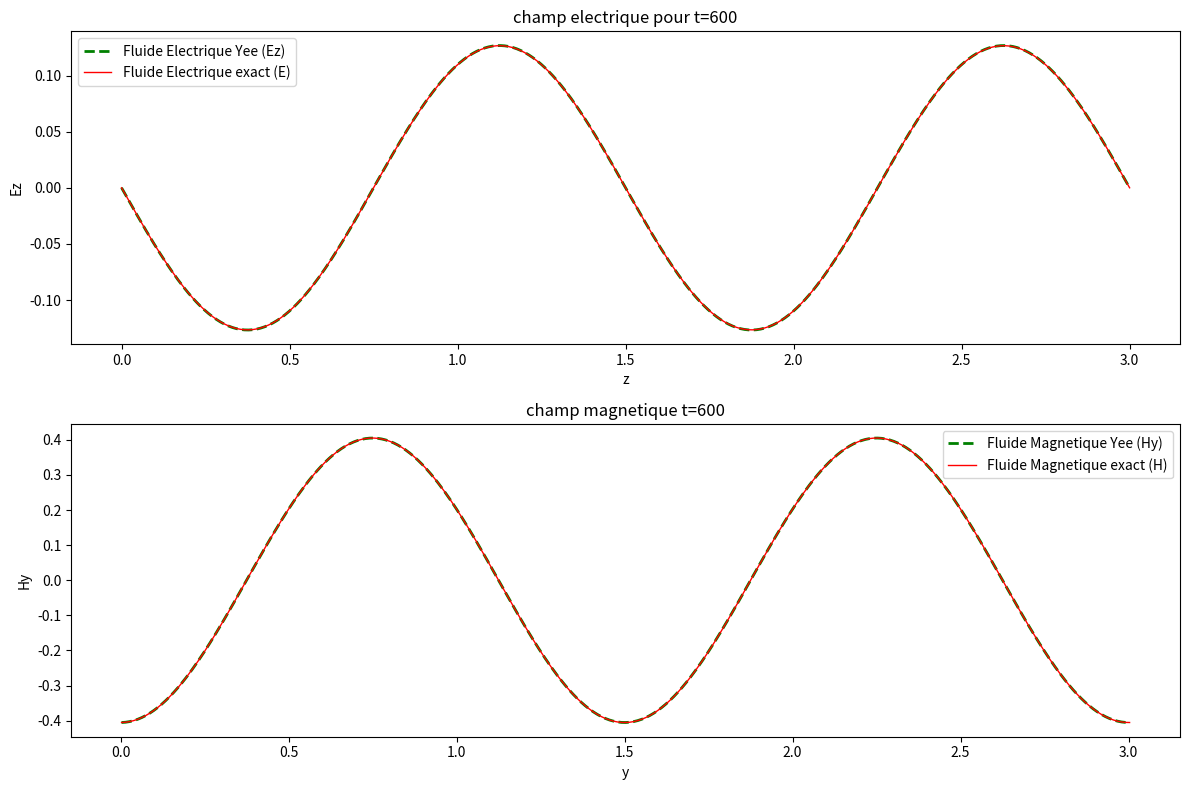
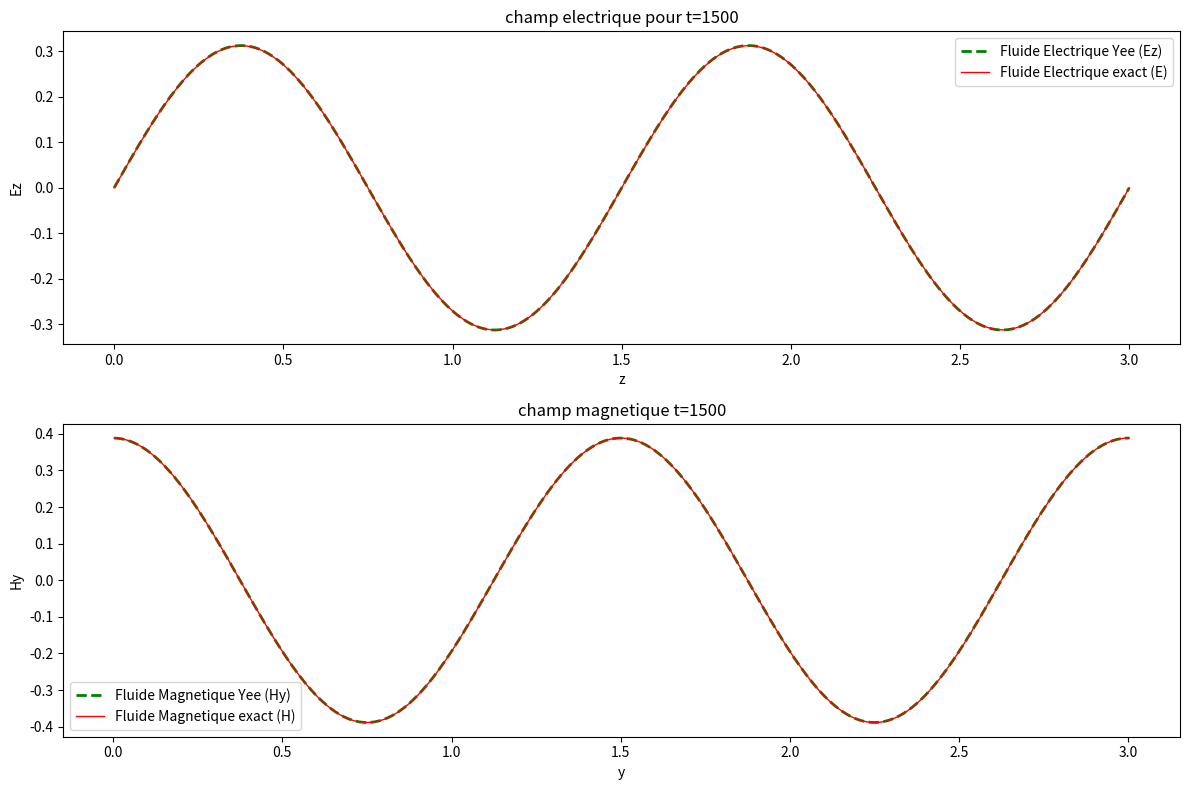
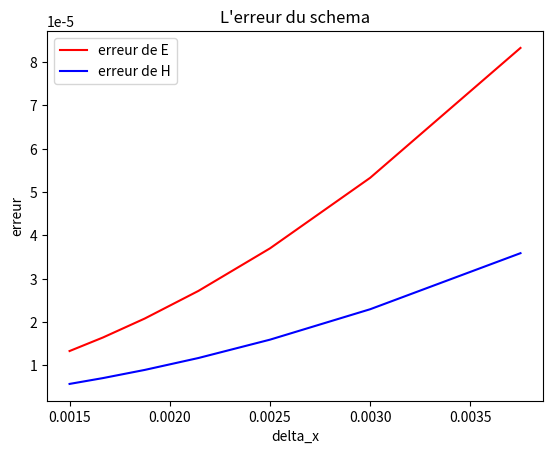
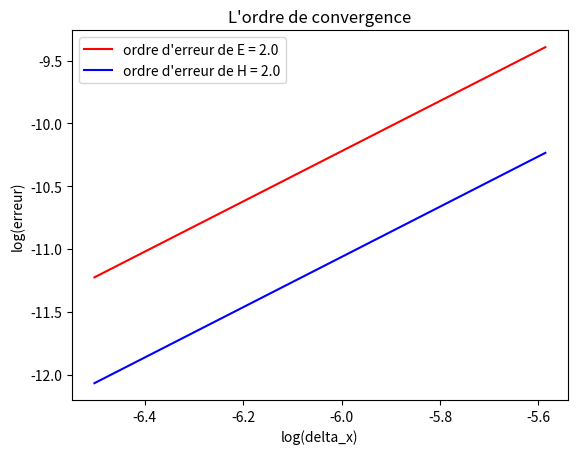

These charts were generated, in order, by the following Python code:
# -*- coding: utf-8 -*-
"""
Created on Sun May 26 23:45:58 2024

[redacted]
"""

import numpy as np
import matplotlib.pyplot as plt


def sol_exacte(t, x, y, omega, mu, e):
    
    c = 1/np.sqrt(mu*e)
    
    E = np.zeros((len(t), len(x)))
    H = np.zeros((len(t), len(x)))
    
    for n in range(len(t)):
        E[n, :] = np.sin(omega * x[:]) * np.sin(c * omega * t[n])
        
        H[n, :] = - 1/(mu*c) * np.cos(c * omega * (delta_t/2+t[n])) * np.cos(omega * y[:]) 
    return H, E



def Maxwell1d(N, I, T, L, omega, mu, e):
    
    c = 1/np.sqrt(mu*e)
    
    delta_t = T/N  #le pas de discritisation temporelle
    delta_x = L/I  #le pas de discritisation spatiale
    coeff = delta_t/delta_x
    
    z = np.arange(0, L + 0.1 * delta_x, delta_x) # I+1 points de discritisation sur pour Ez sur [0,L]
    y = np.arange(delta_x/2, L+delta_x/2 + 0.1 * delta_x, delta_x) # I+1 points de discritisation pour Hy sur [delta_x/2,L+delta_x/2]
    t = np.arange(0, T + 0.1 * delta_t, delta_t) # N+1 points de discritisation temporelle sur [0,L]
    
    # forme des champs magnetique et eletrique
    
    Hy = np.zeros((N+1,I+1))
    Ez = np.zeros((N+1, I+1))
    
    # conditions initiales 
    
    Hy[0, :] = - 1/(mu*c) * np.cos(c * omega * (delta_t/2+t[0])) * np.cos(omega * y[:])
    Ez[0, :] = np.sin(omega * z[:]) * np.sin(c * omega * t[0])
    
    Ez[1, 1:-1] = Ez[0, 1:-1] + (coeff/e) * (Hy[0, 1:-1] - Hy[0, :-2])
    # conditions de bords
    Ez[1, 0] = 0
    Ez[1, -1] = 0
    
    for n in range(1,N):
        
        Hy[n, :-1] = Hy[n-1, :-1] + (coeff/mu) * (Ez[n, 1:] - Ez[n, :-1])
        Hy[n, -1] = Hy[n-1, -1] + (coeff/mu) * (Ez[n, 1] - Ez[n, -1])  
        
        Ez[n + 1, 1:-1] = Ez[n, 1:-1] + (coeff/e) * (Hy[n, 1:-1] - Hy[n, :-2])
        
        # conditions de bords
        Ez[n + 1, 0] = 0
        Ez[n + 1, -1] = 0
        
    Hy[N, :-1] = Hy[N-1, :-1] + (coeff/mu) * (Ez[N, 1:] - Ez[N, :-1])
    Hy[N, -1] = Hy[N-1, -1] + (coeff/mu) * (Ez[N, 1] - Ez[N, -1]) 
    return Hy, Ez, t, z, y

k = 4
L = 3
T = 3
mu = 2
e = 1/3

omega = k * np.pi / L

N = 1500
I = 500
delta_t = T /N
delta_x = L / I
CFL = delta_t / (mu * e * delta_x )
print(f"CFL = {CFL}")


Hy, Ez, t, z, y = Maxwell1d(N, I, T, L, omega, mu, e)
H, E = sol_exacte(t, z, y, omega, mu, e)


#graphe du champ electrique et du champ magnetique
plt.figure(num=1, figsize=(12,8))
t1 = 600
plt.subplot(211)
plt.title(f"champ electrique pour t={t1}")
plt.plot(z, Ez[t1,:], label='Fluide Electrique Yee (Ez)', color='g', lw = 2, linestyle = '--')#, marker='+')
plt.plot(z, E[t1,:], label='Fluide Electrique exact (E)', color='r', lw = 1)
plt.xlabel('z')
plt.ylabel('Ez')
plt.legend()


plt.subplot(212)
plt.title(f"champ magnetique t={t1}")
plt.plot(y, Hy[t1,:], label='Fluide Magnetique Yee (Hy)', color='g', linestyle = '--', lw =2)#, marker='+')
plt.plot(y, H[t1,:], label='Fluide Magnetique exact (H)', color='r', lw=1)
plt.xlabel('y')
plt.ylabel('Hy')
plt.legend()

plt.tight_layout()
plt.show()


plt.figure(num=2, figsize=(12,8))
t2 = 1500
plt.subplot(211)
plt.title(f"champ electrique pour t={t2}")
plt.plot(z, Ez[t2,:], label='Fluide Electrique Yee (Ez)', color='g', lw = 2, linestyle = '--')#, marker='+')
plt.plot(z, E[t2,:], label='Fluide Electrique exact (E)', color='r', lw = 1)
plt.xlabel('z')
plt.ylabel('Ez')
plt.legend()


plt.subplot(212)
plt.title(f"champ magnetique t={t2}")
plt.plot(y, Hy[t2,:], label='Fluide Magnetique Yee (Hy)', color='g', lw = 2, linestyle = '--')#, marker='+')
plt.plot(y, H[t2,:], label='Fluide Magnetique exact (H)', color='r', lw = 1)
plt.xlabel('y')
plt.ylabel('Hy')
plt.legend()


plt.tight_layout()
plt.show()


#%%  Animation de la variation du champ electrique et du champ magnetique

from matplotlib.animation import FuncAnimation

fig, ((ax1, ax3), (ax2, ax4)) = plt.subplots(2, 2, figsize=(12, 8))

def animate(n):
    ax1.clear()
    ax2.clear()
    ax3.clear()
    ax4.clear()

    ax1.set_title('Fluide Electrique par Yee (Ez) at t = {}*dt'.format(n))
    ax1.set_xlabel('En axe Z')
    ax1.set_ylabel('Ez')
    ax1.plot(Ez[n, :], color='g', label='Ez par Yee', lw=2.5, ls='--')
    ax1.plot(E[n, :], color='r', label='E exacte', lw =1)
    ax1.set_ylim([-1.1, 1.1])
    ax1.legend()

    ax2.set_title('Fluide Magnetique par Yee (Hy) at t = {}*dt'.format(n))
    ax2.set_xlabel('En axe Y')
    ax2.set_ylabel('Hy')
    ax2.plot(Hy[n, :], color='b', label='Hy par Yee', lw=2.5, ls='--')
    ax2.plot(H[n, :], color='r', label='H exacte', lw=1)
    ax2.set_ylim([-1.2, 1.2])
    #ax2.set_ylim([-0.1, 0.1])
    ax2.legend()
    
    ax3.set_title('Solution Electrique (E) at t = {}*dt'.format(n))
    ax3.set_xlabel('En axe Z')
    ax3.set_ylabel('E')
    ax3.plot(E[n, :], color='r', label='E')
    ax3.set_ylim([-1.1, 1.1])
    ax3.legend()

    
    ax4.set_title('Solution Magnetique (H) at t = {}*dt'.format(n))
    ax4.set_xlabel('En axe Y')
    ax4.set_ylabel('H')
    ax4.plot(H[n, :], color='c', label='H')
    ax4.set_ylim([-1.2, 1.2])
    #ax4.set_ylim([-0.1, 0.1])
    ax4.legend()

    plt.tight_layout()

ani = FuncAnimation(fig, animate, frames = range(0, N, 25), interval=50)

plt.show()


#%%   Calcul de l'ordre de convergence
# sous CFL = 1/2
k = 4
T = 3
L = 3
omega = k * np.pi / L

I_list  = np.arange(800, 2002, 200)
N_list = 2 * (T * I_list // L) 


err_H = np.zeros(len(I_list))
err_E = np.zeros(len(I_list))

for i, N in enumerate(N_list):
    
    err_HH = np.zeros(N)
    err_EE = np.zeros(N)
    
    delta_x = L / I_list[i]
    delta_t = T / N
    #print(delta_t/delta_x)
    Hy, Ez, t, z, y = Maxwell1d(N, I_list[i], T, L, omega, mu, e)
    H, E = sol_exacte(t, z, y, omega, mu, e)
    
    for j in range(N):
        #L'effet du temps sur l'erreur
        err_HH[j] = np.linalg.norm(H[j, :] - Hy[j, :], ord=2) *delta_x**(1/2) #norme 2
        err_EE[j] = np.linalg.norm(E[j, :] - Ez[j, :], ord=2) *delta_x**(1/2) #norme infinie
        #err_HH[j] = np.linalg.norm(H[j, :] - Hy[j, :], ord=np.inf)
        #err_EE[j] = np.linalg.norm(E[j, :] - Ez[j, :], ord=np.inf)

    #L'effet de l'axe x du temps et de l'espace sur l'erreur    
    err_H[i] = np.linalg.norm(err_HH, ord=2) *delta_t**(1/2)
    err_E[i] = np.linalg.norm(err_EE, ord=2) *delta_t**(1/2)
    #err_H[i] = np.linalg.norm(err_HH, ord=np.inf)
    #err_E[i] = np.linalg.norm(err_EE, ord=np.inf)
#la norme 2 marche mieux que la norme infinie

h = L / I_list 
print(h)
H_ordre = np.polyfit(np.log(h), np.log(err_H), 1)[0]
E_ordre = np.polyfit(np.log(h), np.log(err_E), 1)[0]
print(f"Ordre de convergence spatial pour H: {H_ordre}")
print(f"Ordre de convergence spatial pour E: {E_ordre}")

print(f'max err_H = {max(err_H)}, max err_E = {max(err_E)}')

plt.figure()
plt.plot(h, err_E, label="erreur de E", color='r')
plt.plot(h, err_H, label="erreur de H", color='b')
plt.title("L'erreur du schema")
plt.xlabel('delta_x')
plt.ylabel('erreur')
plt.legend()
plt.show()

plt.figure()
plt.plot(np.log(h), np.log(err_E), label=f"ordre d'erreur de E = {round(E_ordre,2)}", color='r')
plt.plot(np.log(h), np.log(err_H), label=f"ordre d'erreur de H = {round(H_ordre,2)}", color='b')
plt.title("L'ordre de convergence")
plt.xlabel('log(delta_x)')
plt.ylabel('log(erreur)')
plt.legend()
plt.show()

cfl = (T/N_list[:]) / (L/I_list[:])
print("cfl = " + str(cfl))

